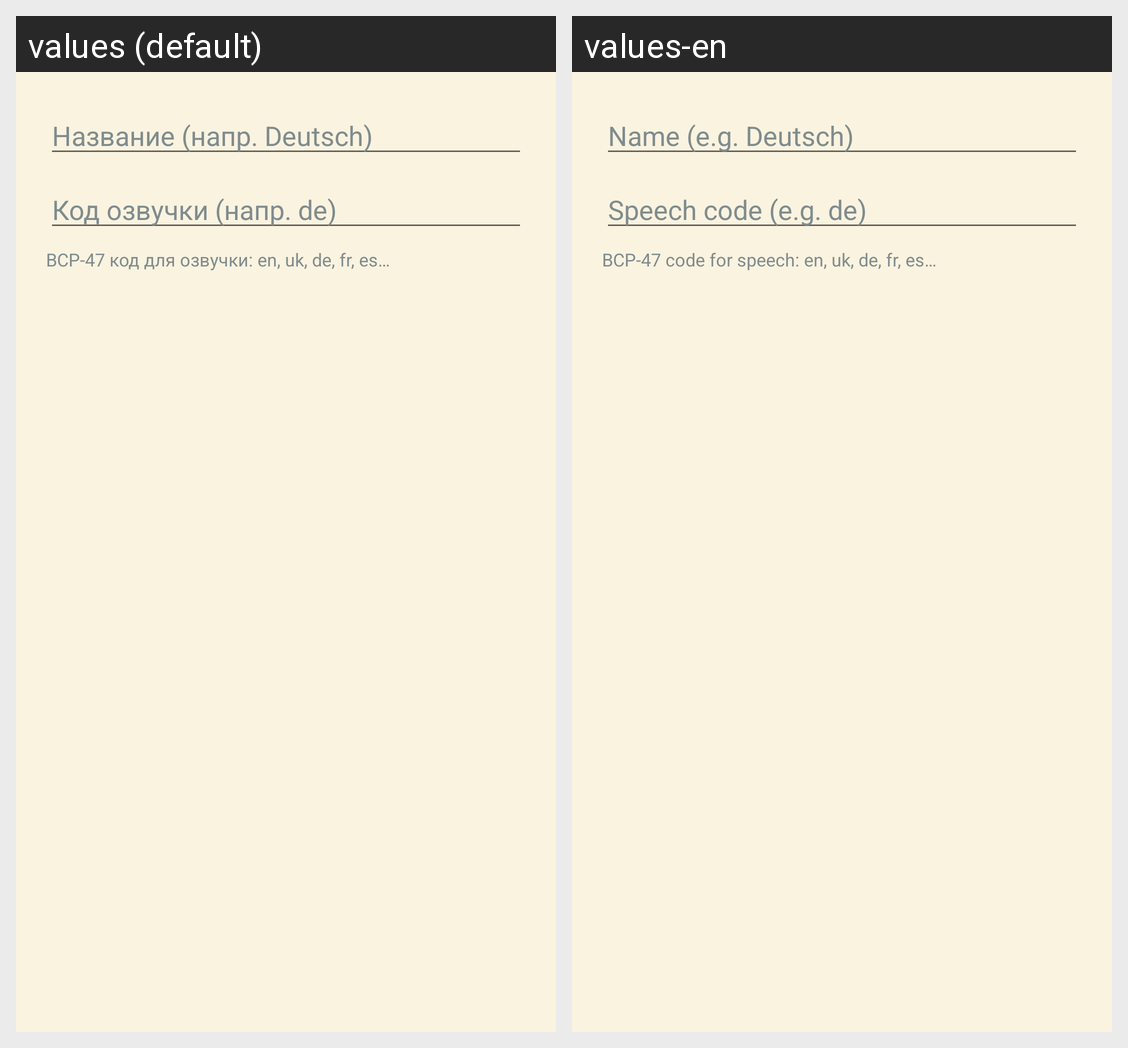

For this localized Android screen grid, give each drawn string resource with its value in every locale shown.
Android screen res/layout/dialog_add_language.xml rendered under 2 locales, left to right: values (default), values-en. Device: Nexus 5 (rendered at 1080×1920; each locale shown at half size, 540×960, under a caption strip naming it); theme Theme.WordTrainerApp.
Strings drawn on this screen, with the default value and each locale's value (text and hints the layout hard-codes, and strings that could not be matched under every locale, appear in the picture but are not listed):

lang_name_hint
  values: Название (напр. Deutsch)
  values-en: Name (e.g. Deutsch)

lang_locale_hint
  values: Код озвучки (напр. de)
  values-en: Speech code (e.g. de)

lang_locale_help
  values: BCP-47 код для озвучки: en, uk, de, fr, es…
  values-en: BCP-47 code for speech: en, uk, de, fr, es…
